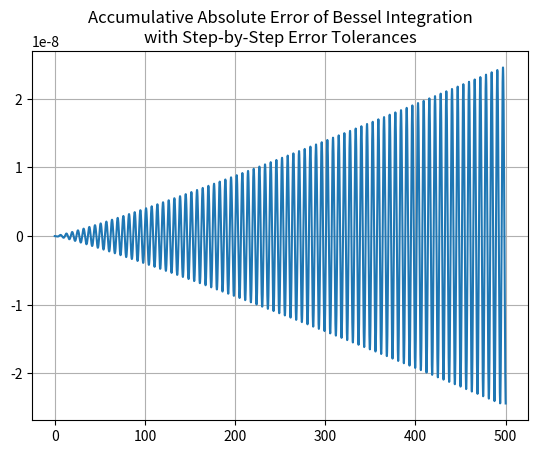

Write the Python code that produced this figure.

'''
This rk code follows closely to numerical recipes. I highly recommend
reading the chapter on this to better understand why this code is
the way it is.

I have four examples laid out, each with a stand alone function
to run the example. At the very end of the code are the function
calls to run the examples, but all but the Bessel example are commented out.

The examples are:
exponential decay
SHO (with dampenning if you give it a different value in the code)
Bessel function (order zero, but you can also change this with a single value in the code)
free particle in polar coordinates (to explore order of magnitude difference of variables)
'''

#fraction time coefficients
a2 = 1/5
a3 = 3/10
a4 = 3/5
a5 = 1
a6 = 7/8

#previous value weights
b21 = 1/5

b31 = 3/40
b32 = 9/40

b41 = 3/10
b42 = -9/10
b43 = 6/5

b51 = -11/54
b52 = 5/2
b53 = -70/27
b54 = 35/27

b61 = 1631/55296
b62 = 175/512
b63 = 575/13824
b64 = 44275/110592
b65 = 253/4096

#fifth order coefs
c1 = 37/378
c2 = 0
c3 = 250/621
c4 = 125/594
c5 = 0
c6 = 512/1771

#fourth order minus fifth order coefs
d1 = 2825/27648-c1
d2 = 0
d3 = 18575/48384-c3
d4 = 13525/55296-c4
d5 = 277/14336
d6 = 1/4-c6

def rk4Step(state, stateDerivative, stateDerivativeFunct, t, dt):
	'''
	This uses and "embedded" runge kutta algorithm, which
	is about twice as fast as the half step algorithm.
	It finds six intermediate steps (instead of the standard four)
	which may be combined with specific coefficients to get a final
	step accurate to fifth order (instead of the standard four)
	or to fourth order with a different set of coefficients.
	The difference of these will be the fifth order term which
	the fourth order RK misses, and so is used for error estimation.
	The fact that error estimates are valid for the fourth order
	part, but the fifth order part is actually used is what makes
	this a "45" algorithm, having parts both fourth and fifth order.
	'''

	ds1 = dt * stateDerivative
	ds2 = dt * stateDerivativeFunct(
		state + b21 * ds1,
		t + a2 * dt)
	ds3 = dt * stateDerivativeFunct(
		state + b31 * ds1 + b32 * ds2,
		t + a3 * dt)
	ds4 = dt * stateDerivativeFunct(
		state + b41 * ds1 + b42 * ds2 + b43 * ds3,
		t + a4 * dt)
	ds5 = dt * stateDerivativeFunct(
		state + b51 * ds1 + b52 * ds2 + b53 * ds3 + b54 * ds4,
		t + a5 * dt)
	ds6 = dt * stateDerivativeFunct(
		state + b61 * ds1 + b62 * ds2 + b63 * ds3 + b64 * ds4 + b65 * ds5,
		t + a6 * dt)

	newState = state + (c1 * ds1 + c3 * ds3 + c4 * ds4 + c6 * ds6)
	deltaState = (d1 * ds1 + d3 * ds3 + d4 * ds4 + d5 * ds5 + d6 * ds6)

	return (newState, deltaState)

def rk4FullStep(state, stateDerivativeFunct, t, dt, numericalErrorFunct):
	initialDerivative = stateDerivativeFunct(state, t)
	'''
	Completing a full step properly with dynamic step size is not as simple
	as just calling the above function. The deltaState return must
	be sent to the numericalErrorFunct to check if it is within tolerance.
	If it is above tolerance (out of tolerance) then the step must be repeated
	with a smaller step size. If it is below tolerance (within tolerance) then
	the step is successful, but we should still adjust the next step to be larger
	so that we don't waist computer resources.

	For this, I have a for loop to 20 (This is only a fail safe.
	a better code would implement a better check for the integrator getting
	stuck, and this would be a while(true) instead of a for loop.)
	This loop tries the integration step until succesful, which is
	decided by whether numericalErrorFunct returns a value greater than
	or less than 1. (See the numericalError function in the besselExample
	function below for more details on this function.)
	'''
	for i in range(20):
		(newState, deltaState) = rk4Step(
			state, initialDerivative, stateDerivativeFunct, t, dt)

		ds = numericalErrorFunct(newState, deltaState, initialDerivative, dt)

		if (ds <= 1):
			# print(t)
			'''
			If we are under tolerance, then it was a success,
			but we can afford to make dt larger. We say this by
			returning a new dt value (last return slot).
			On top of the expected value for what the new dt
			should be, we tack on a 0.9 to give a little wiggle room.
			(Other wise the failures would be very common and
			the algorithm may even get caught in a loop.)
			read numerical recipes to see why 1/5 is used here
			'''
			# return (newState, dt, dt * ds**(-1/5))
			return (newState, dt, 0.9 * dt * ds**(-1/5))
		else:
			#print is unnecessary, just here to keep tabs on how often things
			#are out of spec. Since this is a failed step, we adjust dt and try again.
			# print('failed at t = ' + str(t) + ' with dt = ' + str(dt) + ' and ds = ' + str(ds))
			dt *= max(0.9 * ds**(-1/4),.1)
			continue

def rk4(initialState, stateDerivativeFunct, numericalErrorFunct, t0, t1, init_dt, useDynamicTimeStep = True):
	t = t0
	timeList = [t]
	stateList = [initialState.copy()]
	
	if (useDynamicTimeStep):

		new_dt = init_dt

		while (t < t1):
			(newState, init_dt, new_dt) = rk4FullStep(
				stateList[-1], stateDerivativeFunct, t, new_dt, numericalErrorFunct)
			'''
			At this point, init_dt is the time step which was used
			and should be added to the current time, while new_dt is
			the time step we should use next time. Hence, in the rk4FullStep call,
			new_dt is used.
			'''

			stateList.append(newState)

			t += init_dt

			timeList.append(t)

	else:
		while (t < t1):
			(newState, deltaState) = rk4Step(
				stateList[-1], stateDerivativeFunct(stateList[-1],t),
				stateDerivativeFunct, t, init_dt)

			stateList.append(newState)

			t += init_dt

			timeList.append(t)

	return timeList, stateList

#####-------------------------Examples---------------------------#####

import numpy as np
from matplotlib import pyplot as plt
from scipy import special

def exponentialExample():
	'''
	model e^-x by solving
	dy/dx = -y
	'''

	initState = np.array([1])
	#RK4 code uses "copy" function, supported by np array,
	#and requires addition and scalar multiplication, also supported by np array
	tolerance = 1e-6
	t0 = 0
	t1 = 10
	initDT = 0.08
	'''
	Choosing initDT to be too large or too small can be problematic.
	Too large and the first step will accumulate error outside of tolerance,
	too small and the second step may accumulate too much error.
	This is because the dynamic time step may overcompensate for having
	too small of a time step and make the time step too large for the second
	step. (For the most part, this isn't a big problem, just something
	to keep in mind.)
	'''

	def stateDerivative(inputState, inputTime):
		return -inputState

	def errorFunct(currentState, deltaState, derivative, dt):
		return np.abs(deltaState[0]/currentState[0])/tolerance
		#This shouldn't cross y=0, so we don't need absolute error, only relative error.

	timeList, stateList = rk4(initState, stateDerivative, errorFunct, t0, t1, initDT)

	'''
	Since we all know what e^-x looks like, lets just
	plot the difference between the exact answer
	and what our integrator gives to see how close we are.
	'''
	errorList = []
	for i in range(len(timeList)):
		errorList.append(stateList[i]-np.exp(-timeList[i]))

	plt.figure(1)
	plt.plot(timeList, errorList)
	plt.grid(True)
	plt.title('Accumulative Absolute Error\nof Exponential Integration')

	'''
	You'll notice that the above gives a dwindling value.
	Both the analytic and integrated curves limit to zero.
	So we should look at relative error instead.
	'''
	for i in range(len(timeList)):
		errorList[i] *= np.exp(timeList[i])

	plt.figure(2)
	plt.plot(timeList, errorList)
	plt.grid(True)
	plt.title('Accumulative Relative Error\nof Exponential Integration')
	plt.show()

def SHO_Example():
	'''
	Create a simple harmonic oscillator.
	Equation of motion is
	xdotdot + a * xdot + k/m * x = 0
	with 'a' being the dampening coefficient
	divided by m. (We will refer to this
	as 'dampeningTerm'.)

	Analytically, this should look like
	exp[(-a/2 +- i*sqrt[4k/m - a^2]/2)t].

	For our initial conditions, this is
	exp(-at/2)sin(t*sqrt[4k/m - a^2]/2)
	'''

	absTol = 1e-8
	relTol = 1e-6

	dampeningTerm = 0.0
	kOverM = 1

	initState = np.array([1., 0.])#xdot and x
	t0 = 0
	t1 = 20
	initDT = 0.03

	def stateDerivative(inputState, inputTime):
		#inputTime can be used for external force terms etc.
		xdot = inputState[0]
		x = inputState[1]
		xdotdot = -dampeningTerm * xdot - kOverM * x
		return np.array([xdotdot, xdot]) #derivative of xdot is xdotdot, derivative of x is xdot.

	def errorFunct(currentState, deltaState, derivative, dt):
		# return .9**5
		'''
		we assume the dimension of the state are independent, so to get the error we
		add the relative of each dimension in quadrature and take the square root.
		This will make it so that any tolerance you specify should be thought of as "one part in blank",
		so if you want accuracy to one part in a million, the tolerance will be 1e-6.

		Note: Numerical Recipes does not suggest using summing in quadrature for error.
		It suggests finding errors for each coordinate and then taking a max at the end.
		'''
		errorParameter = 0
		for pair in zip(currentState, deltaState):
			errorParameter += (pair[1]/(pair[0]*relTol + absTol))**2
		return np.sqrt(errorParameter)

	timeList, stateList = rk4(initState, stateDerivative, errorFunct, t0, t1, initDT)

	'''
	We only want the position, not the velocity. The following line
	grabs only the first element from every state. If this line doesn't make sense
	to you, then look up what these symbols do in python.
	'''
	xList = list(zip(*stateList))[1]
	plt.figure(1)
	plt.plot(timeList, xList)
	plt.title('Numerically Integrated\nSimple Harmonic Oscillator')
	plt.grid(True)

	#And we would like to see the difference as before
	errorList = []
	for i in range(len(timeList)):
		errorList.append(stateList[i][1]
			-np.sin(timeList[i]*np.sqrt(4*kOverM - dampeningTerm**2) / 2)
			*np.exp(-dampeningTerm * timeList[i] / 2))

	plt.figure(2)
	plt.plot(timeList, errorList)
	plt.grid(True)
	plt.title('Accumulative Absolute Error\nof SHO Integration')
	plt.show()

def BesselExample():
	'''
	Equation of motion:

	xdotdot + xdot/t + (1 - n^2/t^2)x = 0

	where n is the order.
	Notice that this involves dividing by the free parameter,
	so we can't start at t = 0.
	'''

	absTol = 1e-6
	relTol = 1e-6

	order = 0

	t0 = 0.001
	t1 = 500
	initDT = 0.01

	'''
	This problem benifits from an extra small initial step due to
	the division by the time parameter.
	(This is not necessary since the algorithm will refine the step
	size dramatically at the start, I just wanted to put it here.)

	We will use the analytic solution for the initial conditions,
	since we are not starting at t = 0. This can be
	partially avoided by using a small t approximation,
	but it won't be quite right and will give us
	errors which are not sourced from the integrator
	but rather from the initial conditions. So I get
	rid of it for simplicity and so we can focus on just
	the integrator itself.
	'''

	initState = np.array([
		0.5*(special.jv(order-1, t0) - special.jv(order+1, t0)),#xdot
		special.jv(order,t0)])#x

	def stateDerivative(inputState, inputTime):
		#inputTime can be used for external force terms etc.
		xdot = inputState[0]
		x = inputState[1]
		xdotdot = -xdot/inputTime + (order**2/inputTime**2-1)*x
		return np.array([xdotdot, xdot]) #derivative of xdot is xdotdot, derivative of x is xdot.

	def errorFunct(currentState, deltaState, derivative, dt):
		# return 1
		'''
		Here we are adding the error of each coordinate in quadrature.
		(The coordinates are x and xdot.) Each error is actually a ratio
		of two errors: the first is the error which the
		algorithm finds, deltaState, while the other is the
		maximum error our tolerances allow. If we are using
		a step-by-step tolerance, then this will
		be (y * relTol + absTol), as numpy/scipy uses. If we
		are using total simulation tolerance, then this will
		be (dy/dt * relTol + absTol) * (dt/(t1-t0)). This results
		in fractional tolerance on the increment error (dy) rather than
		the total error (y). This makes it so that if you integrate
		the error itself, you are gaurenteed to be within tolerance at
		the end.

		The commented code is using step-by-step tolerance,
		while the uncommented code uses total simulation tolerance.
		The total simulation tolerance bugs out if you try to use t1 > ~200
		with absTol = ~1e-8, probably due to machine precision limits.
		'''
		# errorParameter = 0
		# for pair in zip(currentState, deltaState):
		# 	errorParameter += (pair[1]/(pair[0]*relTol + absTol))**2
		# return np.sqrt(errorParameter)
		errorParameter = 0
		for pair in zip(deltaState, derivative):
			errorParameter += (pair[0]/((absTol + pair[1] * relTol)*dt/t1))**2
		return np.sqrt(errorParameter)

	timeList, stateList = rk4(initState, stateDerivative, errorFunct, t0, t1, initDT)

	errorList = []
	for i in range(len(timeList)):
		errorList.append(stateList[i][1]-special.jv(order, timeList[i]))

	plt.plot(timeList, errorList)
	plt.grid(True)
	plt.title('Accumulative Absolute Error of Bessel Integration\nwith Step-by-Step Error Tolerances')
	# plt.title('Accumulative Absolute Error of Bessel Integration\nwith Total Runtime Error Tolerances')
	plt.show()

def freeParticlePolarExample():
	'''
	We would like to integrate a particle moving in a
	straight line in polar coordinates.

	Metric:
	ds^2 = r^2 dphi^2 + dr^2

	From Euler-Lagrange:
	d/dt(2rDot)=2r*phiDot^2
	d/dt(r^2*2phiDot)=0
	=>
	rDotDot=r*phiDot^2 (centrifugal force)
	phiDotDot=-2rDot*phiDot/r (coriolis effect)

	We will keep track of the state with this scheme: [r,rDot, phi,phiDot].
	'''

	absTol = 1e-8
	relTol = 1e-6
	angularTol = 1e-8

	initState = np.array([1, 0, 0, 1])#start on x axis heading in y direction
	t0 = 0.
	t1 = 10
	initDT = 0.01

	def stateDerivative(inputState, inputTime):
		r = inputState[0]
		rDot = inputState[1]
		phi = inputState[2]
		phiDot = inputState[3]
		return np.array([rDot, r * phiDot**2, phiDot, -2*rDot*phiDot/r])

	def errorFunct(currentState, deltaState, derivative, dt):
		'''
		Everything except phi should be done with relative error,
		including phiDot. (Since phi is the only compact coordinate.)
		Phi should be handled with absolute error.
		'''
		errorParameter = 0

		for i in [0,1,3]:#skip phi
			errorParameter += (deltaState[i]/(currentState[i]*relTol + absTol))**2

		errorParameter += deltaState[2]**2*angularTol**2
		return np.sqrt(errorParameter)

	timeList, stateList = rk4(initState, stateDerivative, errorFunct, t0, t1, initDT)

	rList = list(zip(*stateList))[0]
	phiList = list(zip(*stateList))[2]

	plt.polar(phiList, rList)
	plt.ylim([0,12])
	plt.grid(True)
	plt.title('Numerically Integrated Path of a Free Particle in Polar Coordinates')
	plt.show()

	#This also has an analytic result we could compare against, but I'm
	#too lazy to do that part.

# exponentialExample()
# SHO_Example()
BesselExample()
# freeParticlePolarExample()
